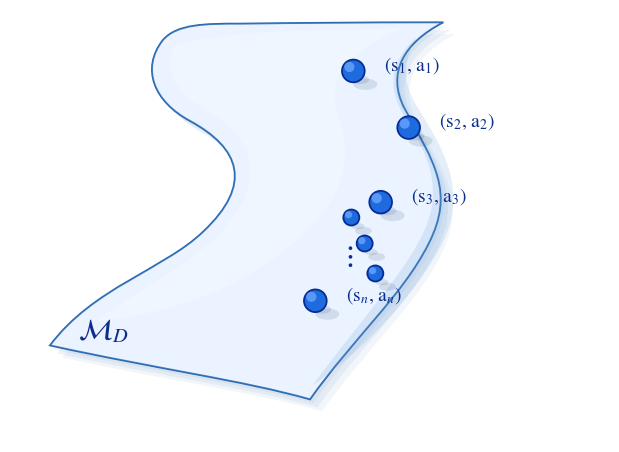

Generate this figure with matplotlib:
#!/usr/bin/env python
"""
Create an editable SVG illustration of a smooth data manifold.

The primary target is OmniGraffle editing, so the SVG avoids bitmap fills and
SVG blur filters. Soft shadows are simulated with stacked translucent vector
paths/ellipses. The script also exports PNG/PDF previews with matplotlib.

Example:
    python scripts/figures/plot_data_manifold_omnigraffle.py \
        --out-dir plots/omnigraffle_data_manifold
"""

import argparse
import math
from pathlib import Path as FilePath

import matplotlib as mpl
import matplotlib.pyplot as plt
from matplotlib.patches import Circle, Ellipse, PathPatch
from matplotlib.path import Path as MplPath


W, H = 900, 650

MANIFOLD_PATH_D = (
    "M 60 505 "
    "C 125 418 231 391 290 334 "
    "C 365 263 345 209 270 168 "
    "C 216 139 196 90 229 47 "
    "C 250 22 294 22 346 22 "
    "C 430 21 520 20 650 20 "
    "C 590 51 565 96 591 148 "
    "C 637 232 667 275 628 352 "
    "C 589 430 515 494 450 586 "
    "C 352 558 219 540 60 505 Z"
)

HIGHLIGHT_PATH_D = (
    "M 248 53 "
    "C 226 88 249 127 295 153 "
    "C 360 191 382 244 336 310 "
    "C 288 379 204 411 127 470 "
    "C 244 456 337 424 420 356 "
    "C 485 303 522 237 494 166 "
    "C 472 111 502 64 590 29 "
    "C 459 32 326 32 248 53 Z"
)

RIGHT_SHADE_PATH_D = (
    "M 610 42 "
    "C 567 82 566 121 594 166 "
    "C 633 228 651 278 615 346 "
    "C 581 410 520 474 454 565 "
    "C 499 535 588 459 643 362 "
    "C 694 272 646 205 608 142 "
    "C 585 103 594 70 610 42 Z"
)

POINTS = [
    (515, 93, "(s1, a1)"),
    (598, 178, "(s2, a2)"),
    (556, 290, "(s3, a3)"),
    (458, 438, "(sn, an)"),
]

SMALL_POINTS = [(512, 313), (532, 352), (548, 397)]


def configure_matplotlib():
    mpl.rcParams.update(
        {
            "font.family": "serif",
            "font.serif": ["Times New Roman", "STIXGeneral", "DejaVu Serif"],
            "mathtext.fontset": "stix",
            "svg.fonttype": "none",
            "pdf.fonttype": 42,
        }
    )


def manifold_path():
    verts = [
        (60, 505),
        (125, 418), (231, 391), (290, 334),
        (365, 263), (345, 209), (270, 168),
        (216, 139), (196, 90), (229, 47),
        (250, 22), (294, 22), (346, 22),
        (430, 21), (520, 20), (650, 20),
        (590, 51), (565, 96), (591, 148),
        (637, 232), (667, 275), (628, 352),
        (589, 430), (515, 494), (450, 586),
        (352, 558), (219, 540), (60, 505),
        (60, 505),
    ]
    codes = [
        MplPath.MOVETO,
        MplPath.CURVE4, MplPath.CURVE4, MplPath.CURVE4,
        MplPath.CURVE4, MplPath.CURVE4, MplPath.CURVE4,
        MplPath.CURVE4, MplPath.CURVE4, MplPath.CURVE4,
        MplPath.CURVE4, MplPath.CURVE4, MplPath.CURVE4,
        MplPath.CURVE4, MplPath.CURVE4, MplPath.CURVE4,
        MplPath.CURVE4, MplPath.CURVE4, MplPath.CURVE4,
        MplPath.CURVE4, MplPath.CURVE4, MplPath.CURVE4,
        MplPath.CURVE4, MplPath.CURVE4, MplPath.CURVE4,
        MplPath.CURVE4, MplPath.CURVE4, MplPath.CURVE4,
        MplPath.CLOSEPOLY,
    ]
    return MplPath(verts, codes)


def shifted_path(path, dx, dy):
    verts = path.vertices.copy()
    verts[:, 0] += dx
    verts[:, 1] += dy
    return MplPath(verts, path.codes)


def draw_matplotlib_preview(out_dir, stem, dpi):
    configure_matplotlib()
    fig = plt.figure(figsize=(6.0, 4.33), dpi=dpi)
    ax = fig.add_axes([0, 0, 1, 1])
    ax.set_xlim(0, W)
    ax.set_ylim(H, 0)
    ax.axis("off")

    path = manifold_path()
    for dx, dy, alpha in [(18, 18, 0.055), (11, 12, 0.070), (5, 6, 0.050)]:
        ax.add_patch(PathPatch(shifted_path(path, dx, dy), facecolor="#245EA7", edgecolor="none", alpha=alpha))

    ax.add_patch(PathPatch(path, facecolor="#E8F2FF", edgecolor="#2567AF", linewidth=1.35))
    ax.add_patch(PathPatch(path, facecolor="#FFFFFF", edgecolor="none", alpha=0.12))

    highlight = path_from_svg_like(HIGHLIGHT_PATH_D)
    right_shade = path_from_svg_like(RIGHT_SHADE_PATH_D)
    ax.add_patch(PathPatch(highlight, facecolor="#FFFFFF", edgecolor="none", alpha=0.25))
    ax.add_patch(PathPatch(right_shade, facecolor="#6EA4DE", edgecolor="none", alpha=0.18))

    ax.text(140, 482, r"$\mathcal{M}_{D}$", fontsize=21, color="#0B2D8D", ha="center", va="center")
    for x, y, text in POINTS:
        draw_point_preview(ax, x, y)
        ax.text(x + 46, y - 10, text.replace("1", r"$_1$").replace("2", r"$_2$").replace("3", r"$_3$").replace("n", r"$_n$"),
                fontsize=14, color="#0B2D8D", ha="left", va="center")
    for x, y in SMALL_POINTS:
        draw_point_preview(ax, x, y, radius=12, label=False)
    ax.text(507, 371, r"$\vdots$", fontsize=21, color="#0B2D8D", ha="center", va="center")

    fig.savefig(out_dir / (stem + "_preview.png"), dpi=dpi, bbox_inches="tight", pad_inches=0.02)
    fig.savefig(out_dir / (stem + "_preview.pdf"), bbox_inches="tight", pad_inches=0.02)
    plt.close(fig)


def draw_point_preview(ax, x, y, radius=17, label=True):
    ax.add_patch(Ellipse((x + 18, y + 20), radius * 2.1, radius * 1.0, facecolor="#1A376A", edgecolor="none", alpha=0.12))
    ax.add_patch(Ellipse((x + 10, y + 13), radius * 1.6, radius * 0.78, facecolor="#1A376A", edgecolor="none", alpha=0.12))
    ax.add_patch(Circle((x, y), radius, facecolor="#1E6BE0", edgecolor="#062B91", linewidth=1.3))
    ax.add_patch(Circle((x - radius * 0.35, y - radius * 0.35), radius * 0.45, facecolor="#6CA8FF", edgecolor="none", alpha=0.75))


def path_from_svg_like(d):
    tokens = d.replace(",", " ").split()
    verts = []
    codes = []
    i = 0
    while i < len(tokens):
        token = tokens[i]
        if token == "M":
            verts.append((float(tokens[i + 1]), float(tokens[i + 2])))
            codes.append(MplPath.MOVETO)
            i += 3
        elif token == "C":
            for j in range(3):
                verts.append((float(tokens[i + 1 + 2 * j]), float(tokens[i + 2 + 2 * j])))
                codes.append(MplPath.CURVE4)
            i += 7
        elif token == "Z":
            verts.append(verts[-1])
            codes.append(MplPath.CLOSEPOLY)
            i += 1
        else:
            raise ValueError("Unexpected SVG path token: %r" % token)
    return MplPath(verts, codes)


def svg_text(x, y, text, size=32, weight="normal", fill="#0B2D8D", anchor="start"):
    return (
        '<text x="{x}" y="{y}" font-family="Times New Roman, STIXGeneral, serif" '
        'font-size="{size}" font-weight="{weight}" fill="{fill}" '
        'text-anchor="{anchor}" dominant-baseline="middle">{text}</text>'
    ).format(x=x, y=y, text=text, size=size, weight=weight, fill=fill, anchor=anchor)


def sample_label_svg(x, y, subscript, size=28):
    sub_size = int(round(size * 0.68))
    text = (
        "(s<tspan baseline-shift=\"sub\" font-size=\"{sub_size}\">{sub}</tspan>, "
        "a<tspan baseline-shift=\"sub\" font-size=\"{sub_size}\">{sub}</tspan>)"
    ).format(sub_size=sub_size, sub=subscript)
    return svg_text(x, y, text, size=size)


def point_svg(x, y, r=17):
    return """
  <g class="editable-data-point" id="point-{x}-{y}">
    <ellipse cx="{sx3}" cy="{sy3}" rx="{rx3}" ry="{ry3}" fill="#17427C" opacity="0.055"/>
    <ellipse cx="{sx2}" cy="{sy2}" rx="{rx2}" ry="{ry2}" fill="#17427C" opacity="0.075"/>
    <ellipse cx="{sx1}" cy="{sy1}" rx="{rx1}" ry="{ry1}" fill="#17427C" opacity="0.105"/>
    <circle cx="{x}" cy="{y}" r="{r}" fill="url(#dotGradient)" stroke="#062B91" stroke-width="2.2"/>
    <circle cx="{hx}" cy="{hy}" r="{hr}" fill="#8EBBFF" opacity="0.72"/>
  </g>""".format(
        x=int(x),
        y=int(y),
        r=r,
        sx1=x + r * 0.60,
        sy1=y + r * 0.75,
        rx1=r * 1.05,
        ry1=r * 0.48,
        sx2=x + r * 0.95,
        sy2=y + r * 1.12,
        rx2=r * 1.35,
        ry2=r * 0.62,
        sx3=x + r * 1.35,
        sy3=y + r * 1.50,
        rx3=r * 1.70,
        ry3=r * 0.78,
        hx=x - r * 0.33,
        hy=y - r * 0.36,
        hr=r * 0.38,
    )


def point_svg_flat(x, y, r=17):
    return """
  <g class="editable-data-point-flat" id="point-flat-{x}-{y}">
    <ellipse cx="{sx3}" cy="{sy3}" rx="{rx3}" ry="{ry3}" fill="#17427C" opacity="0.05"/>
    <ellipse cx="{sx2}" cy="{sy2}" rx="{rx2}" ry="{ry2}" fill="#17427C" opacity="0.08"/>
    <ellipse cx="{sx1}" cy="{sy1}" rx="{rx1}" ry="{ry1}" fill="#17427C" opacity="0.12"/>
    <circle cx="{x}" cy="{y}" r="{r}" fill="#1F6FDD" stroke="#062B91" stroke-width="2.2"/>
    <circle cx="{hx}" cy="{hy}" r="{hr}" fill="#7FB5FF" opacity="0.82"/>
  </g>""".format(
        x=int(x),
        y=int(y),
        r=r,
        sx1=x + r * 0.60,
        sy1=y + r * 0.75,
        rx1=r * 1.05,
        ry1=r * 0.48,
        sx2=x + r * 0.95,
        sy2=y + r * 1.12,
        rx2=r * 1.35,
        ry2=r * 0.62,
        sx3=x + r * 1.35,
        sy3=y + r * 1.50,
        rx3=r * 1.70,
        ry3=r * 0.78,
        hx=x - r * 0.33,
        hy=y - r * 0.36,
        hr=r * 0.38,
    )


def write_svg(out_dir, stem, gradient=True):
    if gradient:
        defs = """
  <defs>
    <linearGradient id="manifoldFill" x1="140" y1="42" x2="560" y2="565" gradientUnits="userSpaceOnUse">
      <stop offset="0%" stop-color="#F5FAFF"/>
      <stop offset="44%" stop-color="#E6F1FF"/>
      <stop offset="100%" stop-color="#CFE3FF"/>
    </linearGradient>
    <radialGradient id="dotGradient" cx="34%" cy="28%" r="72%">
      <stop offset="0%" stop-color="#86B8FF"/>
      <stop offset="44%" stop-color="#1E6EE5"/>
      <stop offset="100%" stop-color="#0C3BAA"/>
    </radialGradient>
  </defs>"""
        fill = "url(#manifoldFill)"
        dot_fn = point_svg
        name = stem + "_editable.svg"
    else:
        defs = ""
        fill = "#E8F2FF"
        dot_fn = point_svg_flat
        name = stem + "_flat_editable.svg"

    points = []
    for idx, (x, y, text) in enumerate(POINTS):
        points.append(dot_fn(x, y, 17))
        sub = str(idx + 1) if idx < 3 else "n"
        points.append(sample_label_svg(x + 46, y - 6, sub, size=28))
    for x, y in SMALL_POINTS:
        points.append(dot_fn(x, y, 12))
    points.append(svg_text(498, 370, "⋮", size=34, anchor="middle"))

    svg = """<?xml version="1.0" encoding="UTF-8"?>
<svg xmlns="http://www.w3.org/2000/svg" width="900" height="650" viewBox="0 0 900 650">
  <title>Editable blue data manifold illustration</title>
  <desc>All visible elements are vector paths, ellipses, circles, or text for OmniGraffle editing.</desc>
{defs}
  <rect id="background-white" x="0" y="0" width="900" height="650" fill="#FFFFFF"/>

  <g id="manifold-soft-shadow" opacity="1">
    <path d="{manifold}" transform="translate(22 22)" fill="#245EA7" opacity="0.035"/>
    <path d="{manifold}" transform="translate(16 17)" fill="#245EA7" opacity="0.045"/>
    <path d="{manifold}" transform="translate(10 10)" fill="#245EA7" opacity="0.050"/>
    <path d="{manifold}" transform="translate(5 5)" fill="#245EA7" opacity="0.032"/>
  </g>

  <g id="editable-manifold">
    <path id="manifold-main-fill" d="{manifold}" fill="{fill}" stroke="#2468AF" stroke-width="3.0" stroke-linejoin="round"/>
    <path id="manifold-inner-light" d="{highlight}" fill="#FFFFFF" opacity="0.30"/>
    <path id="manifold-right-side-shade" d="{right_shade}" fill="#5E9FE4" opacity="0.16"/>
    <path id="manifold-front-edge-highlight" d="{manifold}" fill="none" stroke="#7FB2EA" stroke-width="1.15" opacity="0.65"/>
  </g>

  <g id="editable-label-manifold">
    {m_label}
  </g>

  <g id="editable-samples-and-labels">
{points}
  </g>
</svg>
""".format(
        defs=defs,
        manifold=MANIFOLD_PATH_D,
        highlight=HIGHLIGHT_PATH_D,
        right_shade=RIGHT_SHADE_PATH_D,
        fill=fill,
        m_label=svg_text(146, 485, "ℳ<tspan baseline-shift=\"sub\" font-size=\"19\">D</tspan>", size=36, anchor="middle"),
        points="\n".join(points),
    )
    (out_dir / name).write_text(svg, encoding="utf-8")


def write_caption(out_dir):
    caption = (
        "Editable data manifold illustration. The manifold surface, soft shadow, "
        "highlight, sample points, point shadows, and labels are separate SVG "
        "objects so they can be selected and modified in OmniGraffle. The figure "
        "intentionally omits internal straight lines and connector lines."
    )
    (out_dir / "caption.txt").write_text(caption + "\n", encoding="utf-8")


def main():
    parser = argparse.ArgumentParser(description=__doc__)
    parser.add_argument("--out-dir", default="plots/omnigraffle_data_manifold")
    parser.add_argument("--stem", default="data_manifold")
    parser.add_argument("--dpi", type=int, default=600)
    args = parser.parse_args()

    out_dir = FilePath(args.out_dir)
    out_dir.mkdir(parents=True, exist_ok=True)

    write_svg(out_dir, args.stem, gradient=True)
    write_svg(out_dir, args.stem, gradient=False)
    draw_matplotlib_preview(out_dir, args.stem, args.dpi)
    write_caption(out_dir)
    print("Saved editable SVG files and PNG/PDF previews to %s" % out_dir)


if __name__ == "__main__":
    main()
